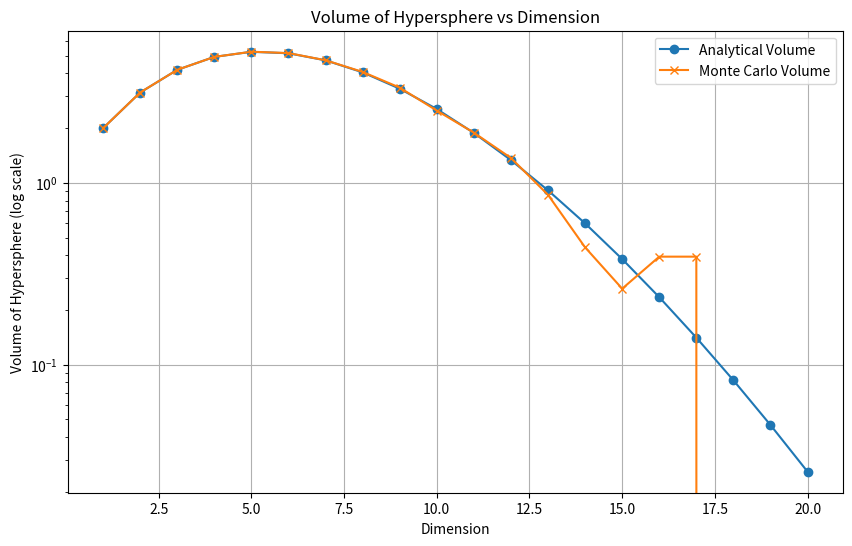

This chart was generated by the following Python code:
import numpy as np
import matplotlib.pyplot as plt

def volume_hypersphere(d: int) -> float:
    """Oblicza objętość hiperkuli o promieniu 1 w przestrzeni d-wymiarowej."""
    from math import gamma, pi
    return (pi ** (d / 2)) / gamma((d / 2) + 1)

def monte_carlo_volume(d: int, n_samples: int, rng: np.random.Generator) -> float:
    """Oblicza objętość hiperkuli metodą Monte Carlo."""
    points = rng.uniform(low=-1, high=1, size=(n_samples, d))
    inside_count = np.sum(np.linalg.norm(points, axis=1) <= 1)
    return (inside_count / n_samples) * (2 ** d) # ilość punktów wewnątrz hiperkuli / ilość wszystkich punktów * objętość hiperkostki

def main():
    rng = np.random.default_rng(2026)
    dimensions = range(1, 21)
    analytical_volumes = []
    monte_carlo_volumes = []

    n_samples = 1000000

    for d in dimensions:
        Vd_analytical = volume_hypersphere(d)
        Vd_monte_carlo = monte_carlo_volume(d, n_samples, rng)

        analytical_volumes.append(Vd_analytical)
        monte_carlo_volumes.append(Vd_monte_carlo)

        print(f"Dimension: {d}, Analytical Volume: {Vd_analytical:.6e}, Monte Carlo Volume: {Vd_monte_carlo:.6e}")

    plt.figure(figsize=(10, 6))
    plt.plot(dimensions, analytical_volumes, label='Analytical Volume', marker='o')
    plt.plot(dimensions, monte_carlo_volumes, label='Monte Carlo Volume', marker='x')
    plt.yscale('log')
    plt.xlabel('Dimension')
    plt.ylabel('Volume of Hypersphere (log scale)')
    plt.title('Volume of Hypersphere vs Dimension')
    plt.legend()
    plt.grid()
    plt.show()

if __name__ == "__main__":    main()
